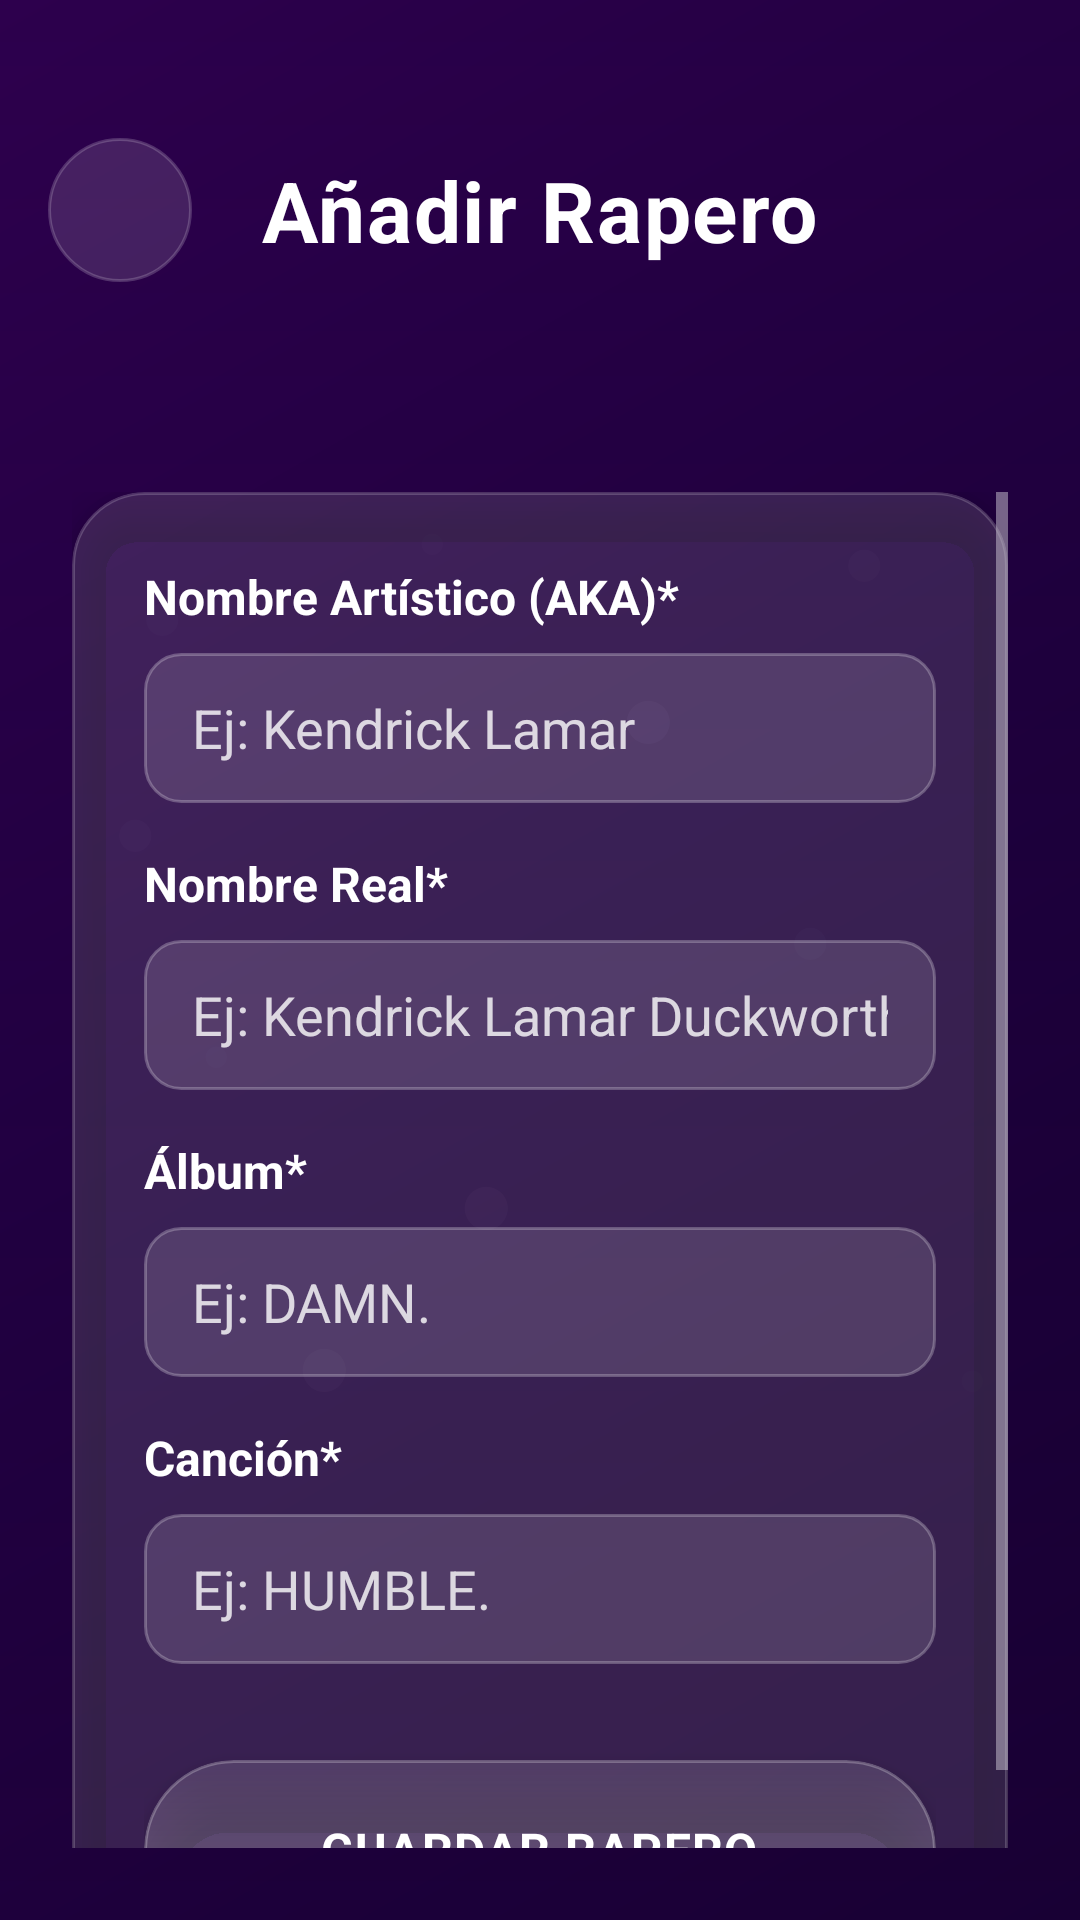

Reconstruct the res/layout file that produces this screen, plus the resources it refers to.
<!-- AndroidManifest.xml: application theme Theme.FrontendCRUDAndroidStudio -->
<!-- res/layout/activity_add_rapper.xml -->
<?xml version="1.0" encoding="utf-8"?>
<FrameLayout xmlns:android="http://schemas.android.com/apk/res/android"
    xmlns:app="http://schemas.android.com/apk/res-auto"
    xmlns:tools="http://schemas.android.com/tools"
    android:layout_width="match_parent"
    android:layout_height="match_parent"
    android:background="@drawable/background_gradient"
    tools:context=".AddRapperActivity">

    <ImageView
        android:layout_width="match_parent"
        android:layout_height="match_parent"
        android:src="@drawable/particles_bg"
        android:alpha="0.2" />

    <LinearLayout
        android:layout_width="match_parent"
        android:layout_height="match_parent"
        android:orientation="vertical">

        <RelativeLayout
            android:layout_width="match_parent"
            android:layout_height="140dp"
            android:background="@android:color/transparent"
            android:padding="16dp">

            <ImageButton
                android:id="@+id/backButton"
                android:layout_width="48dp"
                android:layout_height="48dp"
                android:background="@drawable/glass_circle_button"
                android:src="@drawable/ic_arrow_back"
                app:tint="@android:color/white"
                android:layout_centerVertical="true" />

            <TextView
                android:layout_width="wrap_content"
                android:layout_height="wrap_content"
                android:text="Añadir Rapero"
                android:textColor="@android:color/white"
                android:textSize="28sp"
                android:textStyle="bold"
                android:fontFamily="sans-serif"
                android:letterSpacing="0.02"
                android:layout_centerInParent="true" />

        </RelativeLayout>

        <ScrollView
            android:layout_width="match_parent"
            android:layout_height="0dp"
            android:layout_weight="1"
            android:padding="24dp">

            <LinearLayout
                android:layout_width="match_parent"
                android:layout_height="wrap_content"
                android:orientation="vertical">

                <androidx.cardview.widget.CardView
                    android:layout_width="match_parent"
                    android:layout_height="wrap_content"
                    app:cardCornerRadius="24dp"
                    app:cardElevation="8dp"
                    app:cardBackgroundColor="@android:color/transparent">

                    <RelativeLayout
                        android:layout_width="match_parent"
                        android:layout_height="wrap_content"
                        android:background="@drawable/glass_card_background"
                        android:padding="24dp">

                        <TextView
                            android:id="@+id/textAkaLabel"
                            android:layout_width="match_parent"
                            android:layout_height="wrap_content"
                            android:text="Nombre Artístico (AKA)*"
                            android:textColor="@android:color/white"
                            android:textSize="16sp"
                            android:textStyle="bold"
                            android:fontFamily="sans-serif" />

                        <EditText
                            android:id="@+id/editAka"
                            android:layout_width="match_parent"
                            android:layout_height="50dp"
                            android:layout_marginTop="8dp"
                            android:layout_below="@id/textAkaLabel"
                            android:background="@drawable/edit_text_glass_background"
                            android:textColor="@android:color/white"
                            android:textColorHint="#CCFFFFFF"
                            android:hint="Ej: Kendrick Lamar"
                            android:paddingStart="16dp"
                            android:paddingEnd="16dp"
                            android:singleLine="true"
                            android:imeOptions="actionNext" />

                        <TextView
                            android:id="@+id/textNameLabel"
                            android:layout_width="match_parent"
                            android:layout_height="wrap_content"
                            android:layout_below="@id/editAka"
                            android:layout_marginTop="16dp"
                            android:text="Nombre Real*"
                            android:textColor="@android:color/white"
                            android:textSize="16sp"
                            android:textStyle="bold"
                            android:fontFamily="sans-serif" />

                        <EditText
                            android:id="@+id/editName"
                            android:layout_width="match_parent"
                            android:layout_height="50dp"
                            android:layout_marginTop="8dp"
                            android:layout_below="@id/textNameLabel"
                            android:background="@drawable/edit_text_glass_background"
                            android:textColor="@android:color/white"
                            android:textColorHint="#CCFFFFFF"
                            android:hint="Ej: Kendrick Lamar Duckworth"
                            android:paddingStart="16dp"
                            android:paddingEnd="16dp"
                            android:singleLine="true"
                            android:imeOptions="actionNext" />

                        <TextView
                            android:id="@+id/textAlbumLabel"
                            android:layout_width="match_parent"
                            android:layout_height="wrap_content"
                            android:layout_below="@id/editName"
                            android:layout_marginTop="16dp"
                            android:text="Álbum*"
                            android:textColor="@android:color/white"
                            android:textSize="16sp"
                            android:textStyle="bold"
                            android:fontFamily="sans-serif" />

                        <EditText
                            android:id="@+id/editAlbum"
                            android:layout_width="match_parent"
                            android:layout_height="50dp"
                            android:layout_marginTop="8dp"
                            android:layout_below="@id/textAlbumLabel"
                            android:background="@drawable/edit_text_glass_background"
                            android:textColor="@android:color/white"
                            android:textColorHint="#CCFFFFFF"
                            android:hint="Ej: DAMN."
                            android:paddingStart="16dp"
                            android:paddingEnd="16dp"
                            android:singleLine="true"
                            android:imeOptions="actionNext" />

                        <TextView
                            android:id="@+id/textSongLabel"
                            android:layout_width="match_parent"
                            android:layout_height="wrap_content"
                            android:layout_below="@id/editAlbum"
                            android:layout_marginTop="16dp"
                            android:text="Canción*"
                            android:textColor="@android:color/white"
                            android:textSize="16sp"
                            android:textStyle="bold"
                            android:fontFamily="sans-serif" />

                        <EditText
                            android:id="@+id/editSong"
                            android:layout_width="match_parent"
                            android:layout_height="50dp"
                            android:layout_marginTop="8dp"
                            android:layout_below="@id/textSongLabel"
                            android:background="@drawable/edit_text_glass_background"
                            android:textColor="@android:color/white"
                            android:textColorHint="#CCFFFFFF"
                            android:hint="Ej: HUMBLE."
                            android:paddingStart="16dp"
                            android:paddingEnd="16dp"
                            android:singleLine="true"
                            android:imeOptions="actionDone" />

                        <androidx.cardview.widget.CardView
                            android:id="@+id/buttonSave"
                            android:layout_width="match_parent"
                            android:layout_height="60dp"
                            android:layout_below="@id/editSong"
                            android:layout_marginTop="32dp"
                            app:cardCornerRadius="30dp"
                            app:cardElevation="8dp"
                            app:cardBackgroundColor="@android:color/transparent">

                            <RelativeLayout
                                android:layout_width="match_parent"
                                android:layout_height="match_parent"
                                android:background="@drawable/glass_button_modern"
                                android:paddingHorizontal="20dp">

                                <TextView
                                    android:layout_width="wrap_content"
                                    android:layout_height="wrap_content"
                                    android:text="GUARDAR RAPERO"
                                    android:textColor="@android:color/white"
                                    android:textSize="16sp"
                                    android:textStyle="bold"
                                    android:fontFamily="sans-serif"
                                    android:letterSpacing="0.03"
                                    android:layout_centerInParent="true" />

                                <ProgressBar
                                    android:id="@+id/loadingProgress"
                                    android:layout_width="24dp"
                                    android:layout_height="24dp"
                                    android:layout_centerVertical="true"
                                    android:layout_alignParentEnd="true"
                                    android:layout_marginEnd="20dp"
                                    android:indeterminateTint="@android:color/white"
                                    android:visibility="gone" />

                            </RelativeLayout>

                        </androidx.cardview.widget.CardView>

                    </RelativeLayout>

                </androidx.cardview.widget.CardView>

            </LinearLayout>

        </ScrollView>

    </LinearLayout>

</FrameLayout>
<!-- resources referenced by this layout -->
<resources>
  <!-- drawable background_gradient (drawable) -->
  <?xml version="1.0" encoding="utf-8"?>
  <layer-list xmlns:android="http://schemas.android.com/apk/res/android">
      
      <item>
          <shape android:shape="rectangle">
              <gradient
                  android:startColor="#FF0C0023"
                  android:centerColor="#FF1A0038"
                  android:endColor="#FF2D004D"
                  android:angle="135" />
          </shape>
      </item>
  
      
      <item>
          <shape android:shape="rectangle">
              <gradient
                  android:startColor="#304D007A"
                  android:endColor="#004D007A"
                  android:angle="90" />
          </shape>
      </item>
  
      
      <item
          android:top="400dp">
          <shape android:shape="rectangle">
              <gradient
                  android:startColor="#007C4DFF"
                  android:endColor="#00007C4D"
                  android:angle="270" />
          </shape>
      </item>
  </layer-list>
  <!-- drawable edit_text_glass_background (drawable) -->
  <?xml version="1.0" encoding="utf-8"?>
  <shape xmlns:android="http://schemas.android.com/apk/res/android">
      <solid android:color="#20FFFFFF"/>
      <stroke
          android:width="1dp"
          android:color="#40FFFFFF"/>
      <corners android:radius="12dp"/>
  </shape>
  <!-- drawable glass_button_modern (drawable) -->
  <?xml version="1.0" encoding="utf-8"?>
  <shape xmlns:android="http://schemas.android.com/apk/res/android">
      <gradient
          android:startColor="#40FFFFFF"
          android:endColor="#20FFFFFF"
          android:angle="90"/>
      <stroke
          android:width="1dp"
          android:color="#40FFFFFF"/>
      <corners android:radius="35dp"/>
  </shape>
  <!-- drawable glass_card_background (drawable) -->
  <?xml version="1.0" encoding="utf-8"?>
  <shape xmlns:android="http://schemas.android.com/apk/res/android">
      <solid android:color="#20FFFFFF"/>
      <stroke
          android:width="1dp"
          android:color="#30FFFFFF"/>
      <corners android:radius="24dp"/>
  </shape>
  <!-- drawable glass_circle_button (drawable) -->
  <?xml version="1.0" encoding="utf-8"?>
  <shape xmlns:android="http://schemas.android.com/apk/res/android"
      android:shape="oval">
      <solid android:color="#20FFFFFF"/>
      <stroke
          android:width="1dp"
          android:color="#30FFFFFF"/>
  </shape>
  <style name="Theme.FrontendCRUDAndroidStudio" parent="Base.Theme.FrontendCRUDAndroidStudio" />
  <style name="Base.Theme.FrontendCRUDAndroidStudio" parent="Theme.Material3.Dark.NoActionBar">
          <item name="colorPrimary">@color/purple_200</item>
          <item name="colorPrimaryVariant">@color/purple_700</item>
          <item name="colorOnPrimary">@color/black</item>
          <item name="colorSecondary">@color/teal_200</item>
          <item name="colorOnSecondary">@color/black</item>
          <item name="android:statusBarColor">?attr/colorPrimaryVariant</item>
          <item name="android:windowLightStatusBar">false</item>
      </style>
  <!-- not gathered from this repository: default colours our renderer supplied (Android Studio template values) -->
  <color name="purple_200">#FFBB86FC</color>
  <color name="purple_700">#FF3700B3</color>
  <color name="teal_200">#FF03DAC5</color>
  <color name="black">#FF000000</color>
</resources>
